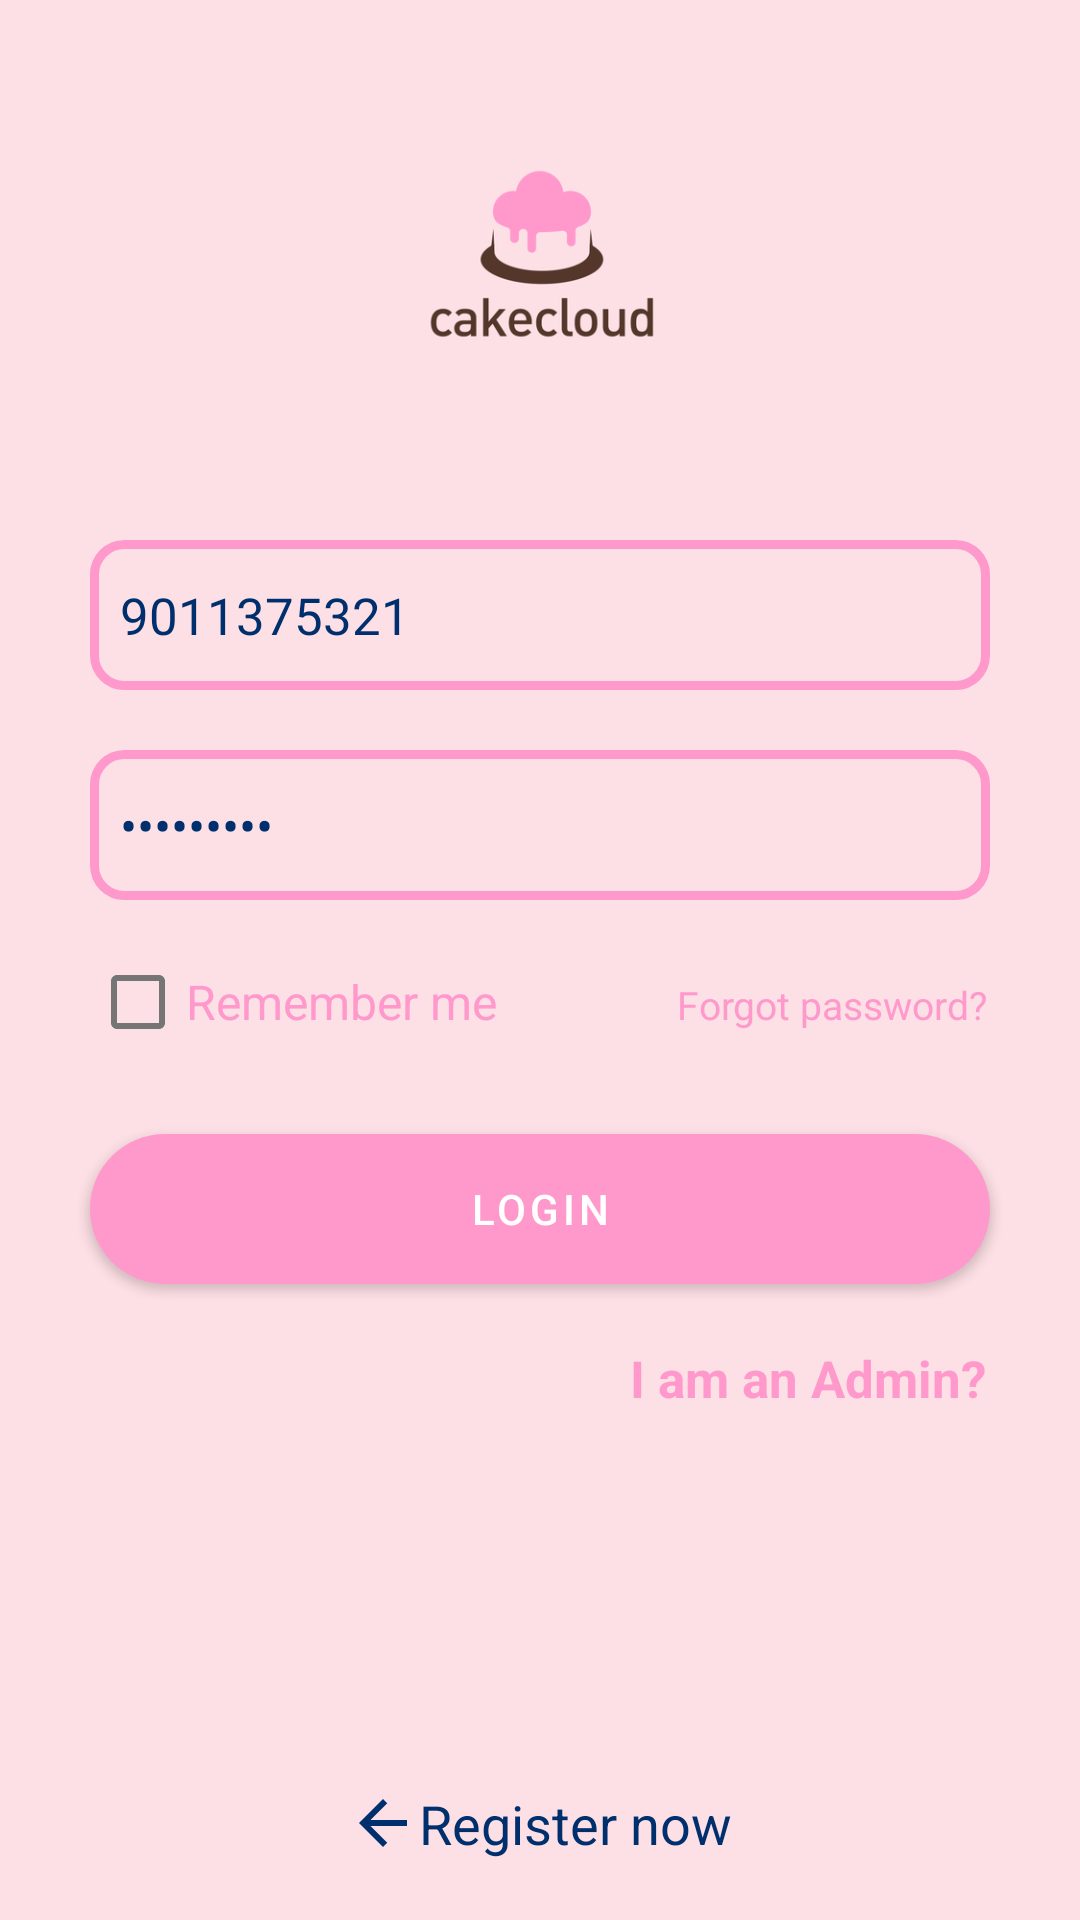

Write the Android layout XML for this screen, with the resource values it uses.
<!-- AndroidManifest.xml: application theme Theme.CakeOrderApp -->
<!-- res/layout/activity_login2.xml -->
<?xml version="1.0" encoding="utf-8"?>
<RelativeLayout xmlns:android="http://schemas.android.com/apk/res/android"
    xmlns:app="http://schemas.android.com/apk/res-auto"
    xmlns:tools="http://schemas.android.com/tools"
    android:layout_width="match_parent"
    android:layout_height="match_parent"
    android:background="#FDE0E5"
    tools:context=".loginActivity">



    <EditText
        android:id="@+id/login_phone_number_input"
        android:layout_width="match_parent"
        android:layout_height="50dp"
        android:layout_marginLeft="30dp"
        android:layout_marginTop="180dp"
        android:layout_marginRight="30dp"
        android:background="@drawable/input_design"
        android:hint="Mobile number"
        android:inputType="number"
        android:text="9011375321"
        android:padding="10dp"
        android:textColor="#002F6D"
        android:textSize="17sp" />

    <ImageView
        android:layout_width="170dp"
        android:layout_height="160dp"
        android:src="@drawable/splash"
        android:layout_centerHorizontal="true"
        android:layout_marginTop="5dp"/>

    <TextView
        android:id="@+id/register_tv"
        android:layout_width="wrap_content"
        android:layout_height="wrap_content"
        android:text="Register now"
        android:textSize="18sp"
        android:textStyle="normal"
        android:layout_alignParentBottom="true"
        android:layout_marginBottom="20dp"
        android:layout_marginLeft="20dp"
        android:textColor="#002F6D"
        android:drawableStart="@drawable/ic_baseline_arrow_back_24"
        android:layout_centerHorizontal="true"
        android:drawableLeft="@drawable/ic_baseline_arrow_back_24" />



    <EditText
        android:id="@+id/login_password_input"

        android:layout_width="match_parent"
        android:layout_height="50dp"
        android:layout_below="@+id/login_phone_number_input"
        android:layout_marginLeft="30dp"
        android:layout_marginTop="20dp"
        android:layout_marginRight="30dp"
        android:background="@drawable/input_design"
        android:hint=" Password "
        android:text="premrepal"
        android:inputType="textPassword"
        android:padding="10dp"
        android:textColor="#002F6D"
        android:textSize="17sp" />

    <LinearLayout
        android:id="@+id/linear_layout_1"
        android:layout_width="match_parent"
        android:layout_height="wrap_content"
        android:layout_below="@id/login_password_input"
        android:layout_marginTop="10dp"
        android:orientation="horizontal">


        <CheckBox
            android:id="@+id/remember_me_chkbtn"
            style="@style/Material.Drawable.CheckBox"
            android:layout_width="wrap_content"
            android:layout_height="wrap_content"
            android:layout_marginLeft="30dp"
            android:gravity="center_vertical"
            android:text="Remember me"
            android:textColor="#FF99CC"
            android:textSize="16sp"
            app:cbd_strokeColor="#002F6D" />

        <TextView
            android:id="@+id/forget_password_tv"
            android:layout_width="match_parent"
            android:layout_height="wrap_content"
            android:layout_marginLeft="60dp"
            android:text="Forgot password?"
            android:textColor="#FF99CC"
            android:textSize="13sp" />
    </LinearLayout>

    <Button
        android:id="@+id/login_btn"
        android:layout_width="match_parent"
        android:layout_height="50dp"
        android:layout_below="@id/linear_layout_1"
        android:layout_marginLeft="30dp"
        android:layout_marginTop="20dp"
        android:layout_marginRight="30dp"
        android:background="@drawable/buttons"
        android:backgroundTint="#FF99CC"
        android:text="Login"

        app:backgroundTint="#FF99CC" />

    <TextView
        android:id="@+id/admin_panel_link"
        android:layout_width="wrap_content"
        android:layout_height="wrap_content"
        android:layout_below="@id/login_btn"
        android:layout_marginLeft="210dp"
        android:layout_marginTop="20dp"
        android:text="I am an Admin?"
        android:textColor="#FF99CC"
        android:textSize="17sp"
        android:textStyle="bold" />


    <TextView
        android:id="@+id/not_admin_panel_link"
        android:layout_width="wrap_content"
        android:layout_height="wrap_content"
        android:layout_below="@id/login_btn"
        android:layout_alignParentStart="true"
        android:layout_alignParentLeft="true"
        android:layout_marginStart="25dp"
        android:layout_marginLeft="25dp"
        android:layout_marginTop="20dp"
        android:text="I am not an Admin?"
        android:textColor="#FF99CC"
        android:textSize="17sp"
        android:textStyle="bold"
        android:visibility="invisible" />






</RelativeLayout>
<!-- resources referenced by this layout -->
<resources>
  <!-- drawable buttons (drawable) -->
  <?xml version="1.0" encoding="utf-8"?>
  <shape xmlns:android="http://schemas.android.com/apk/res/android">
  
      <solid
          android:color="#FF99CC"
          >
  
      </solid>
      <corners
          android:radius="40dp"
          >
  
      </corners>
  
  </shape>
  <!-- drawable ic_baseline_arrow_back_24 (drawable) -->
  <vector android:autoMirrored="true" android:height="24dp"
      android:tint="#FF002F6D" android:viewportHeight="24"
      android:viewportWidth="24" android:width="24dp" xmlns:android="http://schemas.android.com/apk/res/android">
      <path android:fillColor="@android:color/white" android:pathData="M20,11H7.83l5.59,-5.59L12,4l-8,8 8,8 1.41,-1.41L7.83,13H20v-2z"/>
  </vector>
  <!-- drawable input_design (drawable) -->
  <?xml version="1.0" encoding="utf-8"?>
  <shape xmlns:android="http://schemas.android.com/apk/res/android">
  
      <stroke
          android:color="#FF99CC"
          android:width="3dp"
          >
  
      </stroke>
  
      <corners
  
          android:radius="10dp">
  
      </corners>
  
  </shape>
  <!-- drawable splash: png bitmap (drawable, 9537 bytes) -->
  <style name="Theme.CakeOrderApp" parent="Theme.MaterialComponents.DayNight.DarkActionBar">
          
          <item name="colorPrimary">@color/purple_500</item>
          <item name="colorPrimaryVariant">@color/purple_700</item>
          <item name="colorOnPrimary">@color/white</item>
          
          <item name="colorSecondary">@color/teal_200</item>
          <item name="colorSecondaryVariant">@color/teal_700</item>
          <item name="colorOnSecondary">@color/black</item>
          
          <item name="android:statusBarColor" tools:targetApi="l">?attr/colorPrimaryVariant</item>
          
      </style>
  <color name="purple_500">#FF6200EE</color>
  <color name="purple_700">#FF3700B3</color>
  <color name="white">#FFFFFFFF</color>
  <color name="teal_200">#FF03DAC5</color>
  <color name="teal_700">#FF018786</color>
  <color name="black">#FF000000</color>
</resources>
